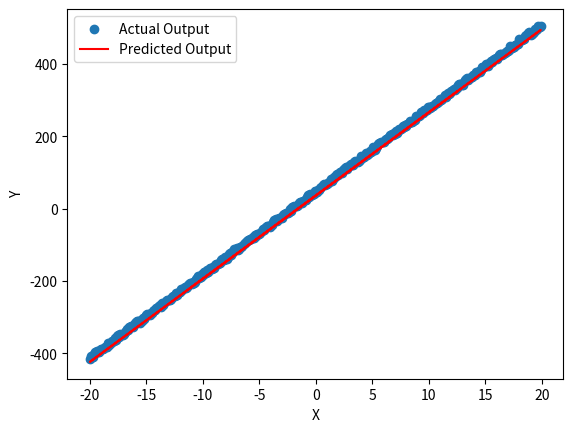

Here is the Python script that generated this plot:
import numpy as np
import matplotlib.pyplot as plt

# input data
X = np.arange(-20, 20, 0.1)
np.random.shuffle(X)

## noise
eps = np.random.rand(400) * 10

## actual output
y_true = 23 * X + 43 + eps

## include bias as part of the weight matrix
## consider all X[0] = 1 for the bias 
X_bias = np.vstack([np.ones(len(X)), X]).T


weights = np.random.rand(2)
learning_rate = 0.014
num_iterations = 100

## gradient descent for 100 iterations
for iteration in range(num_iterations):
    ## y_pred and error calculation
    y_pred = np.dot(X_bias, weights)
    error = y_pred - y_true

    ## updatuion of weights
    gradient = np.dot(X_bias.T, error) / len(X)
    weights -= learning_rate * gradient

    ## calculate loss = MSE
    mse = np.mean((error)**2)
    print(f"Iteration #{iteration + 1}/{num_iterations}, Loss = {mse}")

## final weight and bias
print(f"w = {weights[1]}, b = {weights[0]}")

## visualize the original data and the regression line
plt.scatter(X, y_true, label='Actual Output')
plt.plot(X, y_pred, color='red', label='Predicted Output')
plt.xlabel('X')
plt.ylabel('Y')
plt.legend()
plt.show()